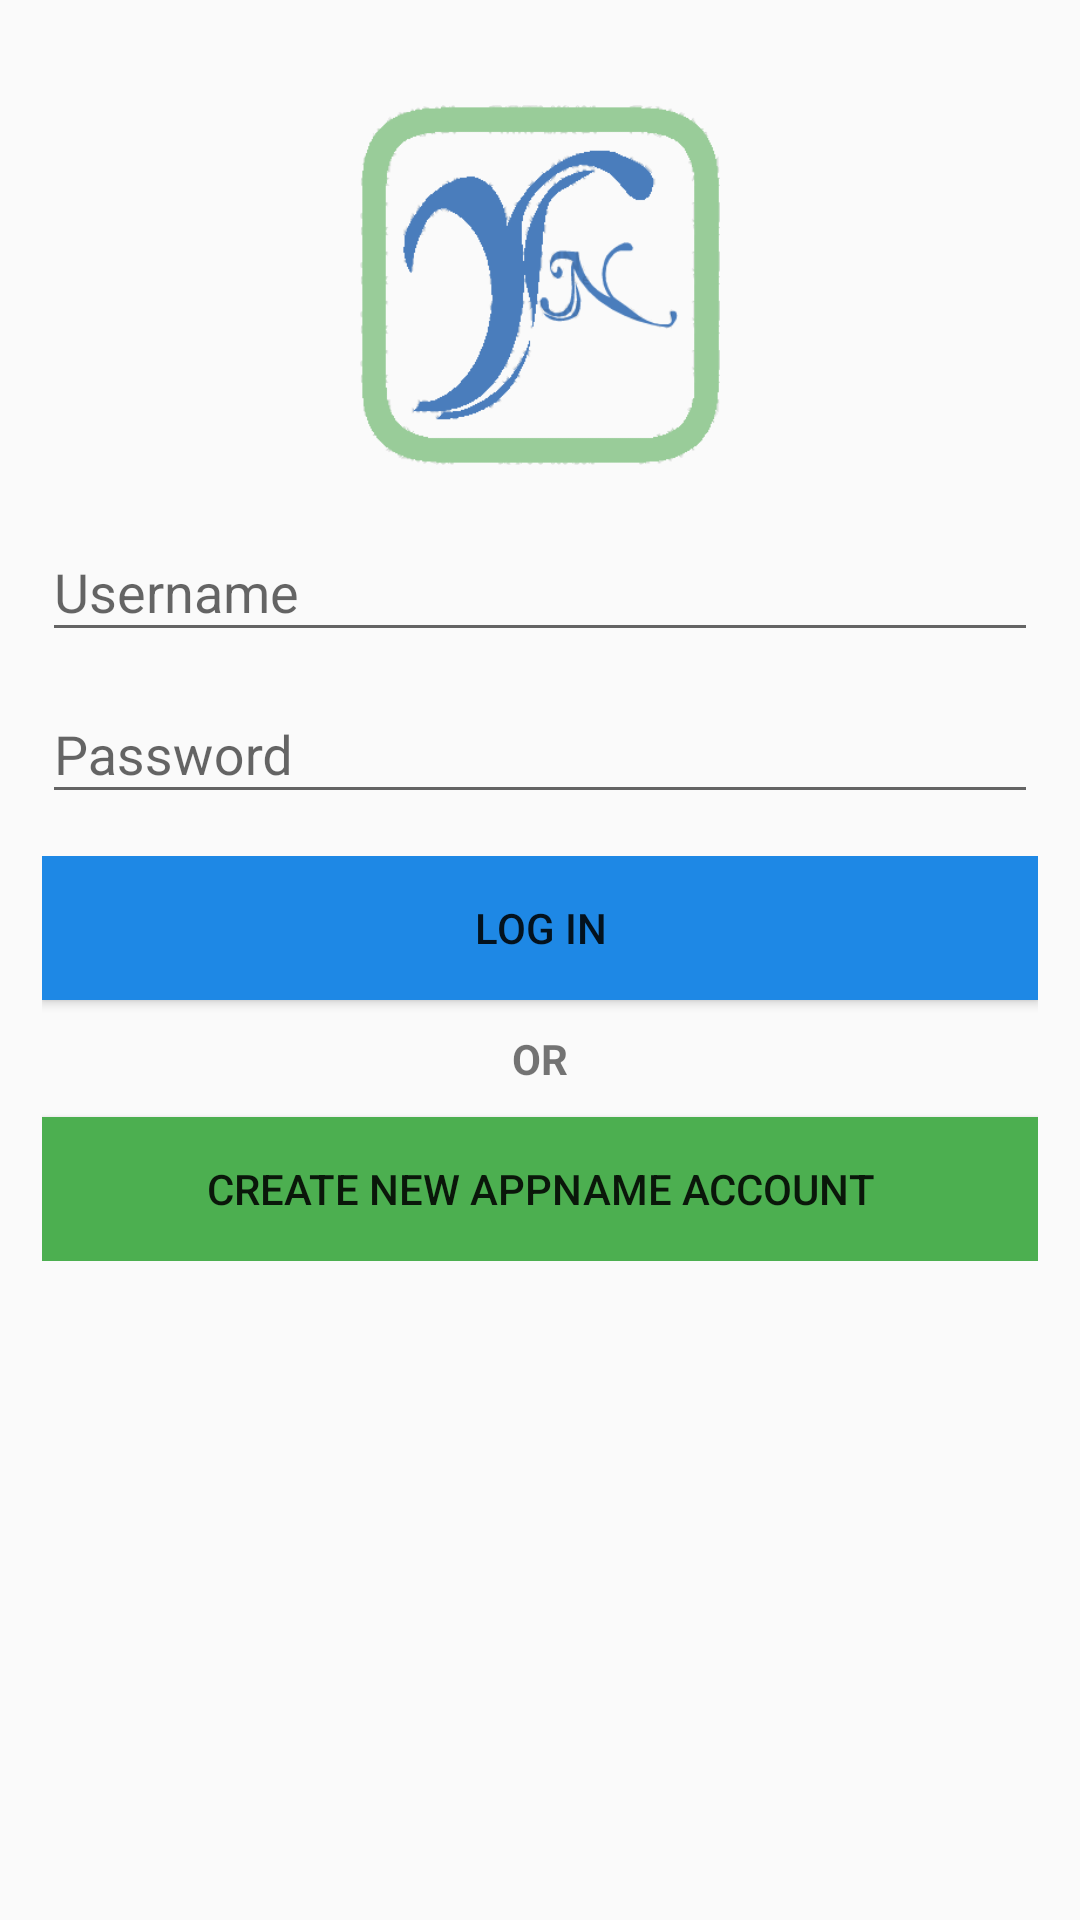

Produce the Android XML layout that renders to this screen, including the resource entries it uses.
<!-- AndroidManifest.xml: application theme AppTheme -->
<!-- res/layout/activity_login.xml -->
<?xml version="1.0" encoding="utf-8"?>
<RelativeLayout xmlns:android="http://schemas.android.com/apk/res/android"
    xmlns:app="http://schemas.android.com/apk/res-auto"
    xmlns:tools="http://schemas.android.com/tools"
    android:layout_width="match_parent"
    android:layout_height="match_parent"
    android:focusableInTouchMode="true"
    tools:context="com.k14bktpm.example.answerquestions.DangNhap.Login">


    <ScrollView
        android:layout_width="match_parent"
        android:layout_height="match_parent">

        <LinearLayout
            android:layout_width="match_parent"
            android:layout_height="wrap_content"
            android:orientation="vertical"
            android:paddingLeft="14dp"
            android:paddingRight="14dp">

            <ImageView android:padding="10dp"
                android:id="@+id/imageView"
                android:layout_width="140dp"
                android:layout_height="140dp"
                android:layout_gravity="center"
                android:layout_marginTop="25dp"
                android:contentDescription="@string/app_name"
                android:src="@drawable/logo" />


            <LinearLayout
                android:layout_width="match_parent"
                android:layout_height="wrap_content"
                android:orientation="vertical">

                <android.support.design.widget.TextInputLayout xmlns:app="http://schemas.android.com/apk/res-auto"
                    android:layout_width="match_parent"
                    android:layout_height="wrap_content"
                    app:hintTextAppearance="@style/TextAppearance.AppCompat.Caption">

                    <EditText
                        android:id="@+id/edtUsernameLogin"
                        style="@style/editTextTheme"
                        android:layout_width="match_parent"
                        android:layout_height="wrap_content"
                        android:hint="@string/hintUsername"
                        android:inputType="textEmailAddress"
                        android:textCursorDrawable="@drawable/cursor" />

                </android.support.design.widget.TextInputLayout>

                <android.support.design.widget.TextInputLayout
                    android:layout_width="match_parent"
                    android:layout_height="wrap_content"
                    app:hintTextAppearance="@style/TextAppearance.AppCompat">

                    <EditText
                        android:id="@+id/edtPasswordLogin"
                        style="@style/editTextTheme"
                        android:layout_width="match_parent"
                        android:layout_height="wrap_content"
                        android:hint="@string/hintPassword"
                        android:inputType="textPassword"
                        android:textCursorDrawable="@drawable/cursor" />

                </android.support.design.widget.TextInputLayout>

            </LinearLayout>


            <LinearLayout
                android:layout_width="match_parent"
                android:layout_height="wrap_content"
                android:layout_marginTop="14dp"
                android:gravity="center"
                android:orientation="vertical">

                <Button
                    android:id="@+id/btnLogin"
                    android:layout_width="match_parent"
                    android:layout_height="wrap_content"
                    android:layout_gravity="center"
                    android:background="@color/btnLoginColor"
                    android:text="@string/btnLogin" />

                <TextView
                    android:layout_width="match_parent"
                    android:layout_height="wrap_content"
                    android:gravity="center"
                    android:padding="10dp"
                    android:text="@string/tvOrLogin"
                    android:textStyle="bold" />

                <Button
                    android:id="@+id/btnCreateAccount"
                    android:layout_width="match_parent"
                    android:layout_height="wrap_content"
                    android:layout_gravity="center"
                    android:background="@color/btnCreateAccountColor"
                    android:text="@string/btnCreateAccount" />
            </LinearLayout>

        </LinearLayout>
    </ScrollView>

</RelativeLayout>
<!-- resources referenced by this layout -->
<resources>
  <color name="btnCreateAccountColor">#4CAF50</color>
  <color name="btnLoginColor">#1E88E5</color>
  <!-- drawable cursor (drawable) -->
  <?xml version="1.0" encoding="utf-8"?>
  <shape xmlns:android="http://schemas.android.com/apk/res/android" >
      <size android:width="2sp" />
      <solid android:color="@color/backgroundTintColor"  />
  </shape>
  <!-- drawable logo: png bitmap (drawable, 34093 bytes) -->
  <string name="app_name">answer questions</string>
  <string name="btnCreateAccount">CREATE NEW APPNAME ACCOUNT</string>
  <string name="btnLogin">LOG IN</string>
  <string name="hintPassword">Password</string>
  <string name="hintUsername">Username</string>
  <string name="tvOrLogin">OR</string>
  <style name="editTextTheme" parent="android:Widget.EditText">
          <item name="colorAccent">@color/backgroundTintColor</item>
      </style>
  <style name="AppTheme" parent="Theme.AppCompat.Light.DarkActionBar">
          
          <item name="colorPrimary">@color/colorPrimary</item>
          <item name="colorPrimaryDark">@color/colorPrimaryDark</item>
          <item name="colorAccent">@color/colorAccent</item>
      </style>
  <color name="backgroundTintColor">#303F9F</color>
  <color name="colorPrimary">#3F51B5</color>
  <color name="colorPrimaryDark">#303F9F</color>
  <color name="colorAccent">#FF4081</color>
</resources>
